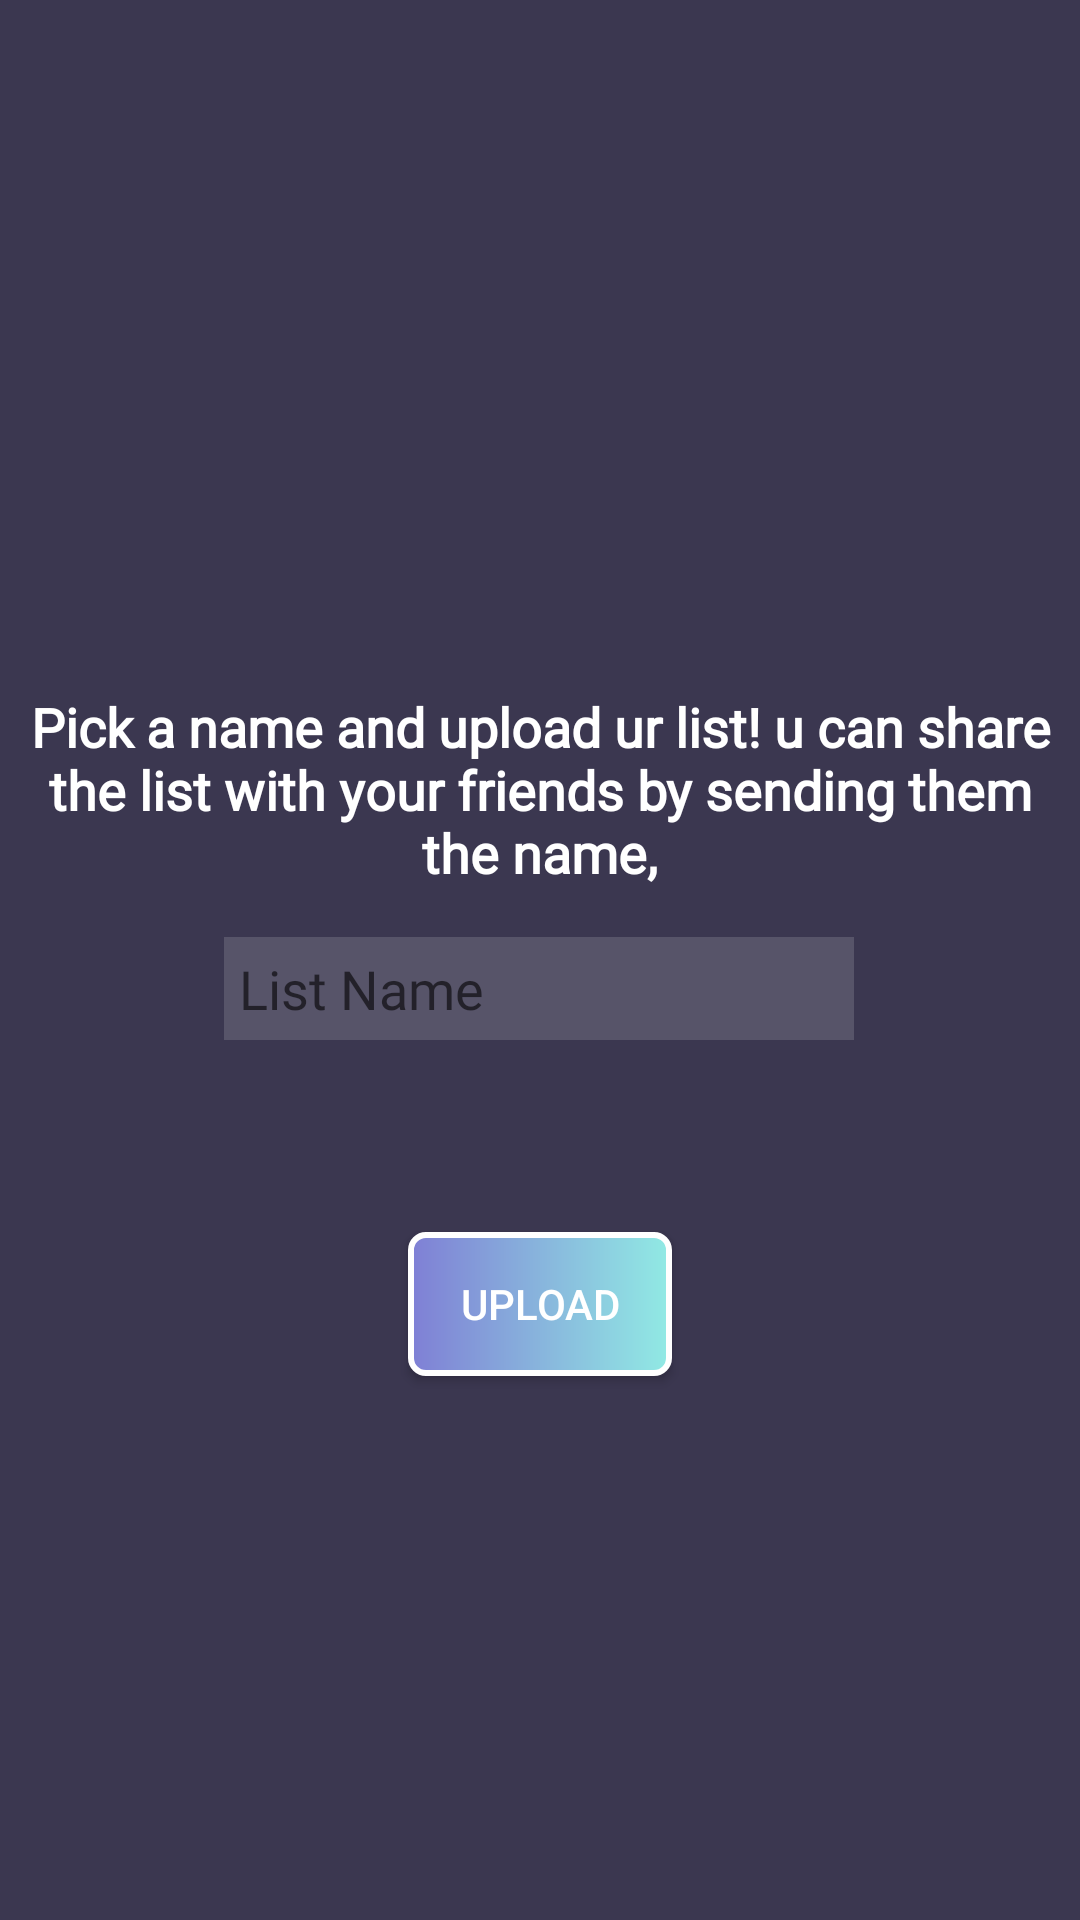

This screen was rendered from an Android layout file. Write that file and the resources it references.
<!-- AndroidManifest.xml: application theme Theme.YourAnimeList2Pro -->
<!-- res/layout/upload_fragment.xml -->
<?xml version="1.0" encoding="utf-8"?>
<androidx.constraintlayout.widget.ConstraintLayout xmlns:android="http://schemas.android.com/apk/res/android"
    xmlns:app="http://schemas.android.com/apk/res-auto"
    xmlns:tools="http://schemas.android.com/tools"
    android:layout_width="match_parent"
    android:layout_height="match_parent"
    android:background="#3B3750">

    <EditText
        android:id="@+id/listNameEditText"
        android:layout_width="wrap_content"
        android:layout_height="wrap_content"
        android:layout_marginTop="16dp"
        android:background="#25FFFFFF"
        android:ems="10"
        android:padding="5dp"
        android:fontFamily="@font/lato_bold"
        android:inputType="textPersonName"
        android:hint="List Name"
        android:textColor="@color/white"
        app:layout_constraintEnd_toEndOf="parent"
        app:layout_constraintHorizontal_bias="0.497"
        app:layout_constraintStart_toStartOf="parent"
        app:layout_constraintTop_toBottomOf="@id/uploadTextview" />

    <ImageButton
        android:id="@+id/returnButton"
        android:layout_width="wrap_content"
        android:layout_height="wrap_content"
        android:layout_marginStart="8dp"
        android:layout_marginTop="8dp"
        android:background="@drawable/baseline_keyboard_backspace_25"
        android:src="@drawable/baseline_keyboard_backspace_25"
        app:layout_constraintStart_toStartOf="parent"
        app:layout_constraintTop_toTopOf="parent" />

    <TextView
        android:id="@+id/uploadTextview"
        android:layout_width="350dp"
        android:layout_height="wrap_content"
        android:layout_marginTop="230dp"
        android:fontFamily="@font/lato_bold"
        android:gravity="center"
        android:text="Pick a name and upload ur list! u can share the list with your friends by sending them the name,"
        android:textColor="@color/white"
        android:textSize="18sp"
        android:textStyle="bold"
        app:layout_constraintBottom_toTopOf="@+id/uploadTextview"
        app:layout_constraintEnd_toEndOf="parent"
        app:layout_constraintStart_toStartOf="parent"
        app:layout_constraintTop_toTopOf="parent"
        tools:ignore="NotSibling" />

    <androidx.appcompat.widget.AppCompatButton
        android:id="@+id/uploadButton"
        android:layout_width="wrap_content"
        android:layout_height="wrap_content"
        android:layout_marginTop="64dp"
        android:background="@drawable/button_background"
        android:text="Upload"
        android:textColor="@color/white"
        app:layout_constraintEnd_toEndOf="parent"
        app:layout_constraintStart_toStartOf="parent"
        app:layout_constraintTop_toBottomOf="@+id/listNameEditText" />

</androidx.constraintlayout.widget.ConstraintLayout>
<!-- resources referenced by this layout -->
<resources>
  <color name="white">#FFFFFFFF</color>
  <!-- drawable button_background (drawable) -->
  <?xml version="1.0" encoding="utf-8"?>
  <shape xmlns:android="http://schemas.android.com/apk/res/android">
  
      <gradient android:gradientRadius="50dp" android:startColor="@color/AzurLaneFirst"  android:endColor="@color/AzurLaneLast">
  
      </gradient>
       <corners android:radius="5dp" />
  
      <stroke android:color="@color/white" android:width="2dp"/>
  
  </shape>
  <style name="Theme.YourAnimeList2Pro" parent="Theme.MaterialComponents.DayNight.NoActionBar">
          
          <item name="colorPrimary">#9C27B0</item>
          <item name="colorPrimaryVariant">@color/black</item>
          <item name="colorOnPrimary">@color/white</item>
          
          <item name="colorSecondary">@color/teal_200</item>
          <item name="colorSecondaryVariant">@color/teal_700</item>
          <item name="colorOnSecondary">@color/black</item>
          
          <item name="android:statusBarColor">@color/AzurLaneFirst</item>
          
      </style>
  <color name="AzurLaneFirst">#7F7FD5</color>
  <color name="AzurLaneLast">#91EAE4</color>
  <color name="black">#FF000000</color>
  <color name="teal_200">#FF03DAC5</color>
  <color name="teal_700">#FF018786</color>
</resources>
